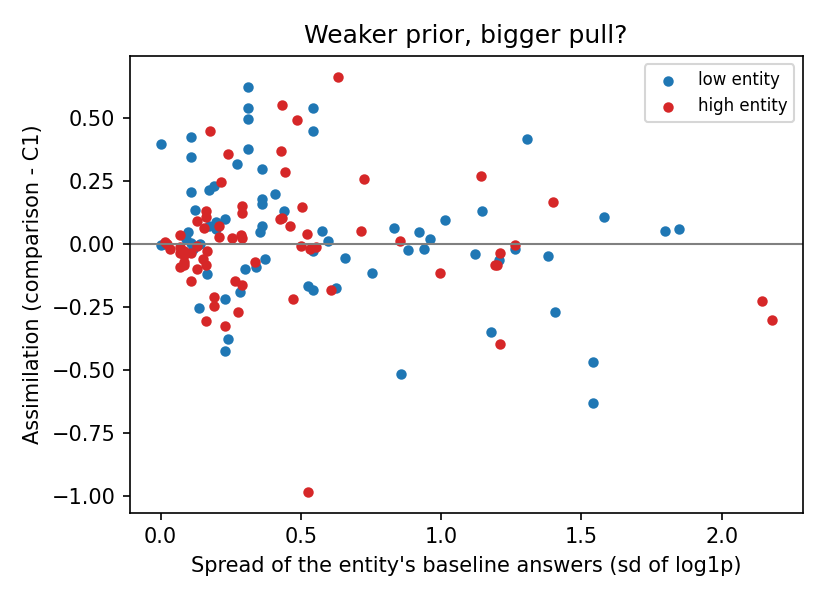

The table this chart was drawn from, first rows:
pair_id, role, entity_id, sd_B, assim_comparison_vs_C1
FACT-LAKE-maximu-fact-C1-023-C1-026, high, facts-C1-026, 0.03503, -0.02006
FACT-LAKE-maximu-fact-C1-023-C1-026, low, facts-C1-023, 0.1148, -0.02225
FACT-MOUN-height-fact-C1-040-C1-047, high, facts-C1-047, 0.1527, -0.06145
FACT-MOUN-height-fact-C1-040-C1-047, low, facts-C1-040, 0.01058, -0.0004251
FACT-MOUN-height-fact-C1-043-C1-044, high, facts-C1-044, 0.01603, 0.004555
FACT-MOUN-height-fact-C1-043-C1-044, low, facts-C1-043, 0.001211, -0.004219
FACT-TOWE-height-fact-C1-086-C1-088, high, facts-C1-088, 0.1306, -0.01028
FACT-TOWE-height-fact-C1-086-C1-088, low, facts-C1-086, 0.09127, 0.01948
FACT-TOWE-height-fact-C1-090-C1-085, high, facts-C1-085, 0.02371, -0.002794
FACT-TOWE-height-fact-C1-090-C1-085, low, facts-C1-090, 0.1406, 0.0002941
OLY26-OLYM-medals-game-AUSTRALIA-SWEDEN, high, olympics2026-noc-SWEDEN-medals, 0.1905, -0.2115
OLY26-OLYM-medals-game-AUSTRALIA-SWEDEN, low, olympics2026-noc-AUSTRALIA-medals, 0.4064, 0.1987
OLY26-OLYM-medals-game-AUSTRIA-JAPAN, high, olympics2026-noc-JAPAN-medals, 0.1892, -0.2463
OLY26-OLYM-medals-game-AUSTRIA-JAPAN, low, olympics2026-noc-AUSTRIA-medals, 0.1971, 0.05909
OLY26-OLYM-medals-game-AUSTRIA-NORWAY, high, olympics2026-noc-NORWAY-medals, 0.1076, -0.03876
OLY26-OLYM-medals-game-AUSTRIA-NORWAY, low, olympics2026-noc-AUSTRIA-medals, 0.1971, 0.0846
OLY26-OLYM-medals-game-CANADA-UNITEDSTAT…, high, olympics2026-noc-UNITEDSTATES-medals, 0.1297, -0.1013
OLY26-OLYM-medals-game-CANADA-UNITEDSTAT…, low, olympics2026-noc-CANADA-medals, 0.3543, 0.04672
OLY26-OLYM-medals-game-NEWZEALAND-SLOVEN…, high, olympics2026-noc-SLOVENIA-medals, 0.3364, -0.07194
OLY26-OLYM-medals-game-NEWZEALAND-SLOVEN…, low, olympics2026-noc-NEWZEALAND-medals, 0.09763, 0.04644
OLY26-OLYM-medals-game-SOUTHKOREA-CHINA, high, olympics2026-noc-CHINA-medals, 0.2305, -0.3253
OLY26-OLYM-medals-game-SOUTHKOREA-CHINA, low, olympics2026-noc-SOUTHKOREA-medals, 0.1712, 0.07161
OLY26-OLYM-medals-game-SOUTHKOREA-ITALY, high, olympics2026-noc-ITALY-medals, 0.2092, 0.02803
OLY26-OLYM-medals-game-SOUTHKOREA-ITALY, low, olympics2026-noc-SOUTHKOREA-medals, 0.1712, 0.2107
OLY26-OLYM-medals-game-SPAIN-FINLAND, high, olympics2026-noc-FINLAND-medals, 0.2558, 0.02132
OLY26-OLYM-medals-game-SPAIN-FINLAND, low, olympics2026-noc-SPAIN-medals, 0.2737, 0.3151
OLY26-OLYM-medals-game-SWEDEN-NORWAY, high, olympics2026-noc-NORWAY-medals, 0.1076, -0.1476
OLY26-OLYM-medals-game-SWEDEN-NORWAY, low, olympics2026-noc-SWEDEN-medals, 0.1905, 0.2302
WC22-TEAM-attemp-grou-BEL-BRA, high, wc2022-team-BRA-attempts-group, 0.2871, 0.03543
WC22-TEAM-attemp-grou-BEL-BRA, low, wc2022-team-BEL-attempts-group, 0.2822, -0.1903
WC22-TEAM-attemp-grou-CRC-TUN, high, wc2022-team-TUN-attempts-group, 0.4311, 0.1024
WC22-TEAM-attemp-grou-CRC-TUN, low, wc2022-team-CRC-attempts-group, 0.2286, 0.09835
WC22-TEAM-passes-grou-KSA-ESP, high, wc2022-team-ESP-passes-group, 0.4303, 0.3658
WC22-TEAM-passes-grou-KSA-ESP, low, wc2022-team-KSA-passes-group, 0.1376, -0.2549
WC22-TEAM-passes-grou-URU-GER, high, wc2022-team-GER-passes-group, 0.4318, 0.5518
WC22-TEAM-passes-grou-URU-GER, low, wc2022-team-URU-passes-group, 0.2289, -0.4247
WC26-PLAY-attemp-grou-344654-201200, high, wc2026-player-201200-attempts-group, 0.7249, 0.2548
WC26-PLAY-attemp-grou-344654-201200, low, wc2026-player-344654-attempts-group, 0.8808, -0.02574
WC26-PLAY-attemp-grou-418795-483327, high, wc2026-player-483327-attempts-group, 0.5209, 0.03724
WC26-PLAY-attemp-grou-418795-483327, low, wc2026-player-418795-attempts-group, 0.8325, 0.06255
WC26-PLAY-attemp-grou-419652-389867, high, wc2026-player-389867-attempts-group, 0.7139, 0.04919
WC26-PLAY-attemp-grou-419652-389867, low, wc2026-player-419652-attempts-group, 0.5264, -0.1698
WC26-PLAY-attemp-grou-431212-441257, high, wc2026-player-441257-attempts-group, 0.264, -0.1478
WC26-PLAY-attemp-grou-431212-441257, low, wc2026-player-431212-attempts-group, 0.0, 0.3933
WC26-PLAY-passes-grou-418729-431696, high, wc2026-player-431696-passes-group, 0.5269, -0.9852
WC26-PLAY-passes-grou-418729-431696, low, wc2026-player-418729-passes-group, 1.307, 0.4132
WC26-PLAY-passes-grou-431225-506039, high, wc2026-player-506039-passes-group, 2.145, -0.2279
WC26-PLAY-passes-grou-431225-506039, low, wc2026-player-431225-passes-group, 1.12, -0.04109
WC26-PLAY-passes-grou-433076-492315, high, wc2026-player-492315-passes-group, 2.179, -0.3036
WC26-PLAY-passes-grou-433076-492315, low, wc2026-player-433076-passes-group, 1.799, 0.05057
WC26-PLAY-passes-grou-477770-403049, high, wc2026-player-403049-passes-group, 0.5331, -0.02134
WC26-PLAY-passes-grou-477770-403049, low, wc2026-player-477770-passes-group, 1.849, 0.05633
WC26-PLAY-saves-grou-336022-441313, high, wc2026-player-441313-saves-group, 1.19, -0.08542
WC26-PLAY-saves-grou-336022-441313, low, wc2026-player-336022-saves-group, 1.015, 0.09265
WC26-PLAY-saves-grou-395986-494531, high, wc2026-player-494531-saves-group, 0.9962, -0.1183
WC26-PLAY-saves-grou-395986-494531, low, wc2026-player-395986-saves-group, 0.9199, 0.04467
WC26-PLAY-saves-grou-441241-295922, high, wc2026-player-295922-saves-group, 0.4629, 0.06991
WC26-PLAY-saves-grou-441241-295922, low, wc2026-player-441241-saves-group, 0.9588, 0.01711
WC26-PLAY-saves-grou-482978-396885, high, wc2026-player-396885-saves-group, 0.8535, 0.008792
WC26-PLAY-saves-grou-482978-396885, low, wc2026-player-482978-saves-group, 1.205, -0.06578
... 78 more rows
